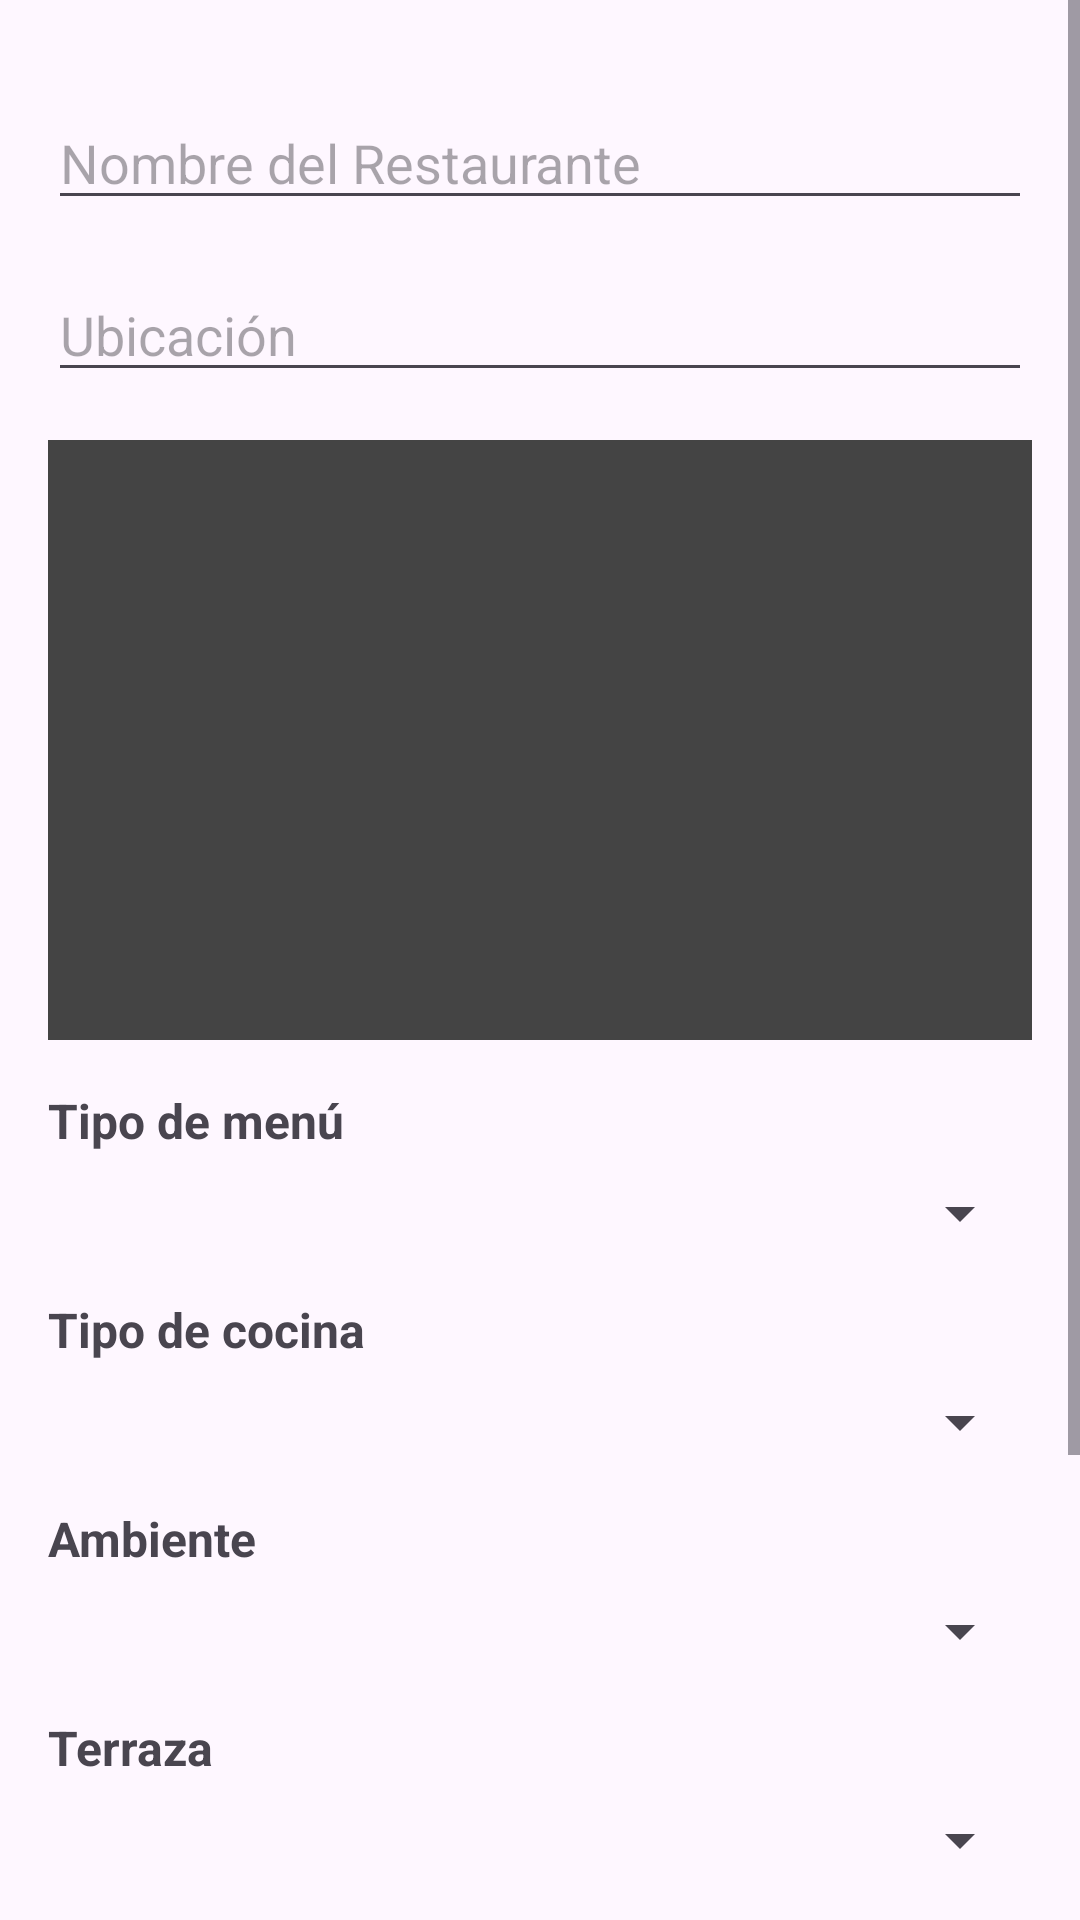

Android layout source for this screen:
<!-- AndroidManifest.xml: application theme Theme.ODISEA -->
<!-- res/layout/fragment_reserva_restaurante.xml -->
<?xml version="1.0" encoding="utf-8"?>
<ScrollView xmlns:android="http://schemas.android.com/apk/res/android"
    xmlns:app="http://schemas.android.com/apk/res-auto"
    android:layout_width="match_parent"
    android:layout_height="match_parent"
    android:fillViewport="true">

    <androidx.constraintlayout.widget.ConstraintLayout
        android:layout_width="match_parent"
        android:layout_height="wrap_content"
        android:padding="16dp">

        
        <EditText
            android:id="@+id/etNombre"
            android:layout_width="0dp"
            android:layout_height="wrap_content"
            android:hint="Nombre del Restaurante"
            android:inputType="textPersonName"
            app:layout_constraintEnd_toEndOf="parent"
            app:layout_constraintStart_toStartOf="parent"
            app:layout_constraintTop_toTopOf="parent"
            android:layout_marginTop="16dp"/>

        
        <EditText
            android:id="@+id/etUbicacion"
            android:layout_width="0dp"
            android:layout_height="wrap_content"
            android:hint="Ubicación"
            android:inputType="text"
            app:layout_constraintEnd_toEndOf="parent"
            app:layout_constraintStart_toStartOf="parent"
            app:layout_constraintTop_toBottomOf="@id/etNombre"
            android:layout_marginTop="16dp"/>

        
        <ImageView
            android:id="@+id/imageView"
            android:layout_width="0dp"
            android:layout_height="200dp"
            android:background="#444"
            app:layout_constraintEnd_toEndOf="parent"
            app:layout_constraintStart_toStartOf="parent"
            app:layout_constraintTop_toBottomOf="@id/etUbicacion"
            android:layout_marginTop="16dp"
            android:contentDescription="Imagen del restaurante"/>

        
        <TextView
            android:id="@+id/tvTipoMenuLabel"
            android:layout_width="0dp"
            android:layout_height="wrap_content"
            android:text="Tipo de menú"
            android:textSize="16sp"
            android:textStyle="bold"
            android:layout_marginTop="16dp"
            app:layout_constraintEnd_toEndOf="parent"
            app:layout_constraintStart_toStartOf="parent"
            app:layout_constraintTop_toBottomOf="@id/imageView"/>

        
        <Spinner
            android:id="@+id/spnTipoMenu"
            android:layout_width="0dp"
            android:layout_height="wrap_content"
            android:prompt="@string/seleccionar_tipo_menu"
            app:layout_constraintEnd_toEndOf="parent"
            app:layout_constraintStart_toStartOf="parent"
            app:layout_constraintTop_toBottomOf="@id/tvTipoMenuLabel"
            android:layout_marginTop="8dp"/>

        
        <TextView
            android:id="@+id/tvTipoCocinaLabel"
            android:layout_width="0dp"
            android:layout_height="wrap_content"
            android:text="Tipo de cocina"
            android:textSize="16sp"
            android:textStyle="bold"
            android:layout_marginTop="16dp"
            app:layout_constraintEnd_toEndOf="parent"
            app:layout_constraintStart_toStartOf="parent"
            app:layout_constraintTop_toBottomOf="@id/spnTipoMenu"/>

        
        <Spinner
            android:id="@+id/spnTipoCocina"
            android:layout_width="0dp"
            android:layout_height="wrap_content"
            android:prompt="@string/seleccionar_tipo_cocina"
            app:layout_constraintEnd_toEndOf="parent"
            app:layout_constraintStart_toStartOf="parent"
            app:layout_constraintTop_toBottomOf="@id/tvTipoCocinaLabel"
            android:layout_marginTop="8dp"/>

        
        <TextView
            android:id="@+id/tvAmbienteLabel"
            android:layout_width="0dp"
            android:layout_height="wrap_content"
            android:text="Ambiente"
            android:textSize="16sp"
            android:textStyle="bold"
            android:layout_marginTop="16dp"
            app:layout_constraintEnd_toEndOf="parent"
            app:layout_constraintStart_toStartOf="parent"
            app:layout_constraintTop_toBottomOf="@id/spnTipoCocina"/>

        
        <Spinner
            android:id="@+id/spnAmbiente"
            android:layout_width="0dp"
            android:layout_height="wrap_content"
            android:prompt="@string/seleccionar_ambiente"
            app:layout_constraintEnd_toEndOf="parent"
            app:layout_constraintStart_toStartOf="parent"
            app:layout_constraintTop_toBottomOf="@id/tvAmbienteLabel"
            android:layout_marginTop="8dp"/>

        
        <TextView
            android:id="@+id/tvTerrazaLabel"
            android:layout_width="0dp"
            android:layout_height="wrap_content"
            android:text="Terraza"
            android:textSize="16sp"
            android:textStyle="bold"
            android:layout_marginTop="16dp"
            app:layout_constraintEnd_toEndOf="parent"
            app:layout_constraintStart_toStartOf="parent"
            app:layout_constraintTop_toBottomOf="@id/spnAmbiente"/>

        
        <Spinner
            android:id="@+id/spnTerraza"
            android:layout_width="0dp"
            android:layout_height="wrap_content"
            android:prompt="@string/seleccionar_terraza"
            app:layout_constraintEnd_toEndOf="parent"
            app:layout_constraintStart_toStartOf="parent"
            app:layout_constraintTop_toBottomOf="@id/tvTerrazaLabel"
            android:layout_marginTop="8dp"/>

        
        <TextView
            android:id="@+id/tvFechaLabel"
            android:layout_width="0dp"
            android:layout_height="wrap_content"
            android:text="Fecha"
            android:textSize="16sp"
            android:textStyle="bold"
            android:layout_marginTop="16dp"
            app:layout_constraintEnd_toEndOf="parent"
            app:layout_constraintStart_toStartOf="parent"
            app:layout_constraintTop_toBottomOf="@id/spnTerraza"/>

        
        <Spinner
            android:id="@+id/spnFecha"
            android:layout_width="0dp"
            android:layout_height="wrap_content"
            android:prompt="@string/seleccionar_fecha"
            app:layout_constraintEnd_toEndOf="parent"
            app:layout_constraintStart_toStartOf="parent"
            app:layout_constraintTop_toBottomOf="@id/tvFechaLabel"
            android:layout_marginTop="8dp"/>

        
        <TextView
            android:id="@+id/tvHoraLabel"
            android:layout_width="0dp"
            android:layout_height="wrap_content"
            android:text="Hora"
            android:textSize="16sp"
            android:textStyle="bold"
            android:layout_marginTop="16dp"
            app:layout_constraintEnd_toEndOf="parent"
            app:layout_constraintStart_toStartOf="parent"
            app:layout_constraintTop_toBottomOf="@id/spnFecha"/>

        
        <Spinner
            android:id="@+id/spnHora"
            android:layout_width="0dp"
            android:layout_height="wrap_content"
            android:prompt="@string/seleccionar_hora"
            app:layout_constraintEnd_toEndOf="parent"
            app:layout_constraintStart_toStartOf="parent"
            app:layout_constraintTop_toBottomOf="@id/tvHoraLabel"
            android:layout_marginTop="8dp"/>

        
        <Button
            android:id="@+id/btnReservar"
            android:layout_width="0dp"
            android:layout_height="wrap_content"
            android:text="Reservar"
            android:backgroundTint="#D2F4AA"
            app:layout_constraintEnd_toEndOf="parent"
            app:layout_constraintStart_toStartOf="parent"
            app:layout_constraintTop_toBottomOf="@id/spnHora"
            android:layout_marginTop="16dp"/>

    </androidx.constraintlayout.widget.ConstraintLayout>
</ScrollView>
<!-- resources referenced by this layout -->
<resources>
  <string name="seleccionar_ambiente">Seleccionar ambiente</string>
  <string name="seleccionar_fecha">Seleccionar fecha</string>
  <string name="seleccionar_hora">Seleccionar hora</string>
  <string name="seleccionar_terraza">Seleccionar terraza</string>
  <string name="seleccionar_tipo_cocina">Seleccionar tipo de cocina</string>
  <string name="seleccionar_tipo_menu">Seleccionar tipo de menú</string>
  <style name="Theme.ODISEA" parent="Base.Theme.ODISEA" />
  <style name="Base.Theme.ODISEA" parent="Theme.Material3.DayNight.NoActionBar">
          
          
      </style>
</resources>
